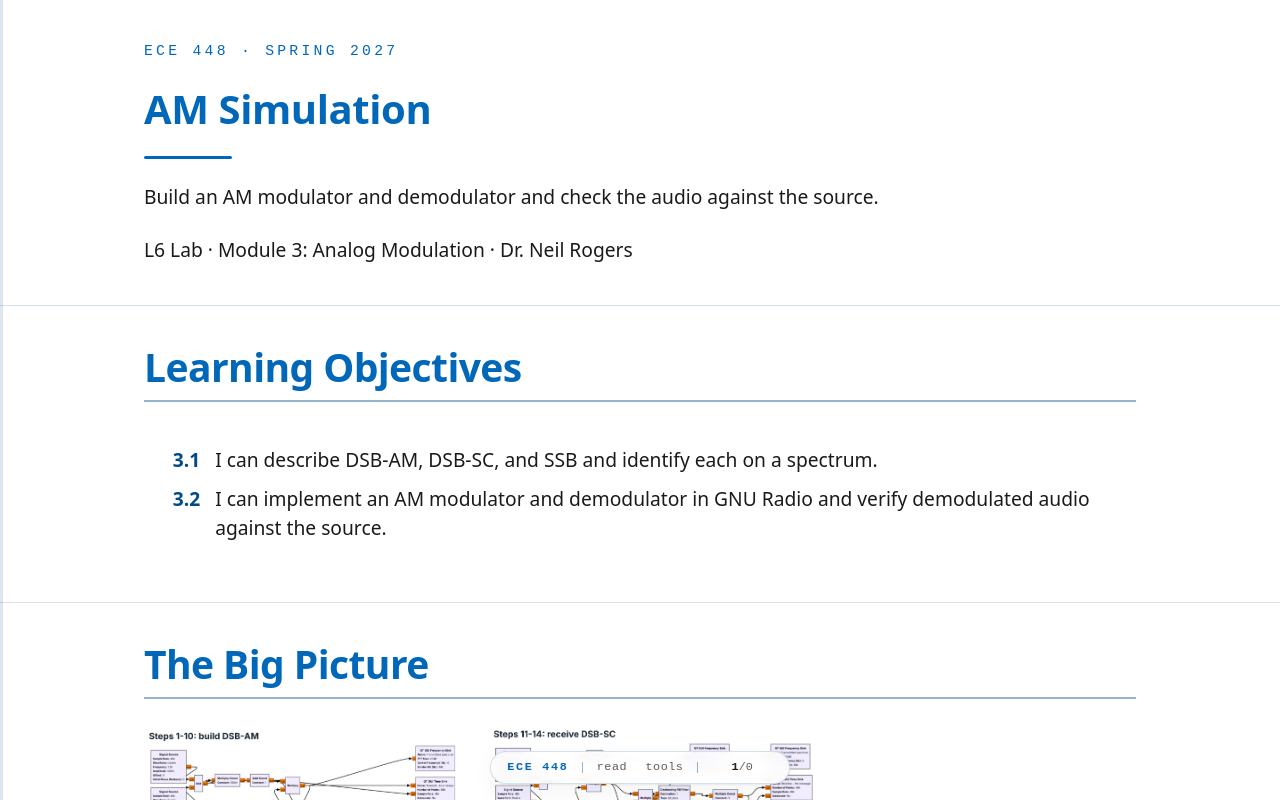

repository: livethisdream/ece448 · page: module03/L06-lab-am-simulation/index.html · generator: jekyll

---
frame_view: true
---

# L6 Lab — AM Simulation

::::{frame}
:class: title-frame

<div class="course-mark">ECE 448 · Spring 2027</div>

<h1 class="frame-title">AM Simulation</h1>

<div class="title-rule"></div>

Build an AM modulator and demodulator and check the audio against the source.

L6 Lab · Module 3: Analog Modulation · Dr. Neil Rogers
::::

::::{frame} Learning Objectives

<ol class="lo-list" style="--module: '3'">
  <li>I can describe DSB-AM, DSB-SC, and SSB and identify each on a spectrum.</li>
  <li>I can implement an AM modulator and demodulator in GNU Radio and verify demodulated audio against the source.</li>
</ol>
::::

::::{frame} The Big Picture
:::{present}
<img src="../../viz/img/L06-big-picture.png"
     alt="The L6 Lab's three blocks as GNU Radio Companion canvases in a two-by-two grid: the DSB-AM flowgraph you build (Steps 1 to 10), L06-dsb-sc.grc (Steps 11 to 14), and L06-ssb.grc (Steps 15 to 17), each with the lab's message; the fourth panel lists Figures 1 to 3 and the two Table B readings."
     style="max-width: 900px; width: 100%; display: block; margin: 0 auto;">
:::

Steps 1 to 10 build DSB-AM from an empty canvas with the lab's own message, read its spectrum, and take a quick look at overmodulation. Steps 11 to 14 run `L06-dsb-sc.grc` with the same message, set the receiver's LO phase, and switch between its two receivers. Steps 15 to 17 run `L06-ssb.grc`, read the LSB spectrum, and step the tuning error. The spectra go in Figure 2 of the packet beside your Table A predictions, the two readings go in Table B, and the screenshots go in Figures 1 to 3. Every flowgraph is a simulation, so you need only your laptop and headphones.
::::

::::{frame} Predict First
:class: viz-frame

:::{depth}
Choose an LO phase error. Before you press **Show the output**, set the My Prediction slider to the peak you expect from the coherent receiver; in phase, the peak is 1. Changing the phase error or your prediction hides the answer again, so each guess comes first. The widget offers 20°, 60°, and 75°, not the lab's 45°, so its answers are not your Part 1 answer.
:::

:::{present}
<iframe src="../../viz/lo-phase-predict.html"
        width="100%" height="475"
        style="border: 1px solid #cddce9; border-radius: 6px;"
        loading="lazy"
        title="Choose an LO phase error, predict the coherent receiver's output peak, then show it">
</iframe>
:::
::::

::::{frame} Build DSB-AM
:::{present}
- Start from an empty QT GUI canvas, not `L06-dsb-am.grc`.
- Build the lab's message, the transmitter, and the envelope detector.
- Screenshot the canvas, the window, and the spectrum.
- Take a quick look at overmodulation.
:::
:::{present}
<img src="../../viz/img/L06-canvas-dsb-am.png"
     alt="The DSB-AM flowgraph you build, as GNU Radio Companion shows it with the lab's message: two Signal Sources at 1.5 and 2.25 kHz into an Add, Multiply Const, Add Const, and a Multiply with a carrier Signal Source, then a QT GUI Frequency Sink; a Delay into a QT GUI Time Sink; and the receiver, Abs, Decimating FIR Filter, Multiply Const, DC Blocker, Multiply Const, and Audio Sink"
     style="max-width: 600px; width: 100%; display: block; margin: 0 auto;">
:::

1. **Start GRC.** Choose File, New, QT GUI. Do not open `L06-dsb-am.grc`; the picture shows your finished flowgraph.
2. **Set the variables.** Set `samp_rate` to 48000 and add a Variable `fc` of 10000.
3. **Add the slider.** Add a QT GUI Range with ID `m` and label "Modulation index m", from 0 to 1.5 in steps of 0.05, default 0.5.
4. **Make the message.** Add two float Signal Sources, waveform Cosine, one at 1500 Hz and one at 2250 Hz, each with amplitude 0.5, so that their sum peaks at exactly 1. Feed both into an Add.
5. **Build the transmitter.** Add a Multiply Const of `m`, an Add Const of 1, and a Multiply with a third Signal Source at `fc`. Send the Multiply's output to a float QT GUI Frequency Sink.
6. **Build the receiver.** Add an Abs, a Low-pass Filter Taps variable `lpf_taps` (cutoff 3000, transition 1000) used by a Decimating FIR Filter, and a Multiply Const of `numpy.pi/2` with an Import block for `import numpy`.
7. **Add the check.** Add a Delay of `len(lpf_taps)//2` on the output of the Add Const, and a two-input float QT GUI Time Sink comparing it with the receiver's output.
8. **Add the audio.** Finish with a DC Blocker, a Multiply Const set by a QT GUI Range `vol` from 0 to 1, and an Audio Sink at 48 kHz. Do not add a Throttle: the sound card paces the flowgraph.
9. **Run it.** Put on headphones and run it with the volume low. On the time sink the detector output should lie on the delayed envelope; if it does not, check the Delay expression and the `numpy.pi/2` Multiply Const first. Take one screenshot that shows your canvas and the running window side by side, and paste it as Figure 1. Paste a screenshot of the frequency sink as the left pane of Figure 2, and compare its lines with your Part 1 prediction; if a line sits somewhere you did not expect, check the two message Signal Sources.
10. **Look at overmodulation.** Raise the **Modulation index m** slider to 1.5 with the audio on, watch the detector output leave the envelope on the time sink, and listen. Return it to 0.5.
::::

::::{frame} Receive DSB-SC
:::{present}
- Run `L06-dsb-sc.grc` with the lab's message.
- Screenshot its spectrum.
- Set the LO phase to $45°$ and read the coherent output.
- Switch between the coherent and envelope receivers.
:::
:::{present}
<img src="../../viz/img/L06-canvas-dsb-sc.png"
     alt="L06-dsb-sc.grc in GNU Radio Companion with the lab's message: the DSB-SC transmitter, a coherent receiver and an envelope detector into a Selector, the audio chain, and the frequency and time sinks"
     style="max-width: 600px; width: 100%; display: block; margin: 0 auto;">
:::

11. **Set the message.** Close your flowgraph. Open `L06-dsb-sc.grc`, set its two message Signal Sources to 1500 Hz and 2250 Hz with amplitude 0.5 each, as in Step 4, and run it.
12. **Screenshot the spectrum.** Paste a screenshot of the transmitted spectrum as the middle pane of Figure 2, and compare its lines with your Part 1 prediction.
13. **Set the LO phase.** With the **Receiver LO phase (degrees)** slider at 0, check that the coherent receiver's trace lies on the message; if it does not, recheck the Step 11 amplitudes. Set the slider to 45, read the peak of the coherent trace, compare with your Part 1 prediction, and paste a screenshot of the time sink as Figure 3.

    <div class="rec" data-lab="L06">
    <label>Step 13: coherent receiver's peak at an LO phase of 45° (unitless) <input data-field="b.lo45"></label>
    </div>
14. **Listen to both receivers.** Return the LO phase to 0. Switch **Listen to** between Coherent and Envelope, and listen to each.
::::

::::{frame} Receive SSB
:::{present}
- Run `L06-ssb.grc` with the lab's message.
- Select LSB and screenshot its spectrum.
- Step the tuning error until you hear the pitch change.
:::
:::{present}
<img src="../../viz/img/L06-canvas-ssb.png"
     alt="L06-ssb.grc in GNU Radio Companion with the lab's message: a Hilbert, a Multiply with a complex carrier, Complex To Real, and a product detector, with the frequency and time sinks and the audio chain"
     style="max-width: 600px; width: 100%; display: block; margin: 0 auto;">
:::

15. **Set the message.** Close the DSB-SC flowgraph. Open `L06-ssb.grc`, set its two message Signal Sources as in Step 11, and run it.
16. **Screenshot the LSB spectrum.** Choose LSB on the **Sideband** menu. Paste a screenshot of the transmitted spectrum as the right pane of Figure 2, and compare its lines with your Part 1 prediction.
17. **Step the tuning error.** Starting from 0, move the **Receiver tuning error (Hz)** slider one 10 Hz step at a time in each direction, listening after each step. Record the largest error, of either sign, at which the pitch still sounds the same as at 0 Hz; the next step out is the first one where you hear a shift.

    <div class="rec" data-lab="L06">
    <label>Step 17: largest tuning error with no pitch change you can hear (Hz) <input data-field="b.df"></label>
    </div>
::::

::::{frame} No Hardware?
:class: read-only

:::{admonition} If the flowgraph stops with an audio error
:class: tip
Every flowgraph in this lab is a simulation, so the only hardware it needs is your laptop's sound card. An Audio Sink that cannot open it stops the flowgraph with an error such as `audio_alsa_sink` or `audio_portaudio_sink`. Plug in your headphones and run it again, or set the Audio Sink's Device Name to the device your operating system lists. If neither works, disable the Audio Sink and add a Throttle at `samp_rate` before the sinks: every reading still works. For the listening in Steps 10, 14, and 17, work at the laptop of a classmate whose audio works, taking turns, and note whose laptop you used on the packet's Documentation line.
:::
::::

::::{frame} Your Part 2 Entries
:class: read-only

This frame collects every box you filled in on this page. Your entries stay in this browser only, saved as you type. **Download my packet** writes them into the Measured cells of the blank packet and saves the PDF. The download locks every field, the Predicted cells included, so type your predictions into your own copy of the packet first, then use **Fill my own copy** and choose that file: the page keeps your predictions and adds your measurements beside them. Paste Figures 1 to 3 and write Part 3 in your copy, or on the printout, and upload one PDF to Gradescope. **Export entries** saves a small backup file you can **Import** on another laptop.

<div class="rec-summary" data-lab="L06" data-pdf="../../labs/ECE448_Lab_L06_AMSimulation_blank.pdf" data-file="ECE448_L06_Lab"></div>
::::

::::{frame} Lab Packet
:class: read-only doc-links

The L6 Lab packet is one submission, turned in complete before Lesson 7:

1. Part 1, Predict (individual, before the lab period): the shaded Predicted cells of Tables A and B, with your work for one row of each attached.
2. Part 2, Measure (in class, on your own laptop): the white Measured cells of Table B, and Figures 1 to 3.
3. Part 3, Analyze (individual, after the lab): three prompts, each answered from your own tables and figures.

- <a class="doc-link" href="../../labs/ECE448_Lab_L06_AMSimulation_blank.pdf" target="_blank" rel="noopener">L6 Lab packet (PDF)</a>
- <a class="doc-link" href="../../grc/L06-dsb-sc.grc" download>L06-dsb-sc.grc</a> and <a class="doc-link" href="../../grc/L06-ssb.grc" download>L06-ssb.grc</a>
::::

::::{frame} For Part 3
:class: read-only

Do Part 3 after class, with your tables and figures beside you. It asks about three comparisons:

1. Table A against Figure 2: your predicted lines and the three spectra.
2. Table B and Figure 3: the coherent output at an LO phase error, with what you heard on the Envelope setting in Step 14.
3. The LO phase reading against the tuning error you could not hear in Step 17.

I grade each answer on a claim, the evidence from your own tables and figures, the reasoning that connects them, and the uncertainty in your readings.
::::

::::{frame} Looking Ahead
:class: read-only

Keep your DSB-AM flowgraph: Lesson 7's AM receiver starts from it.
::::
